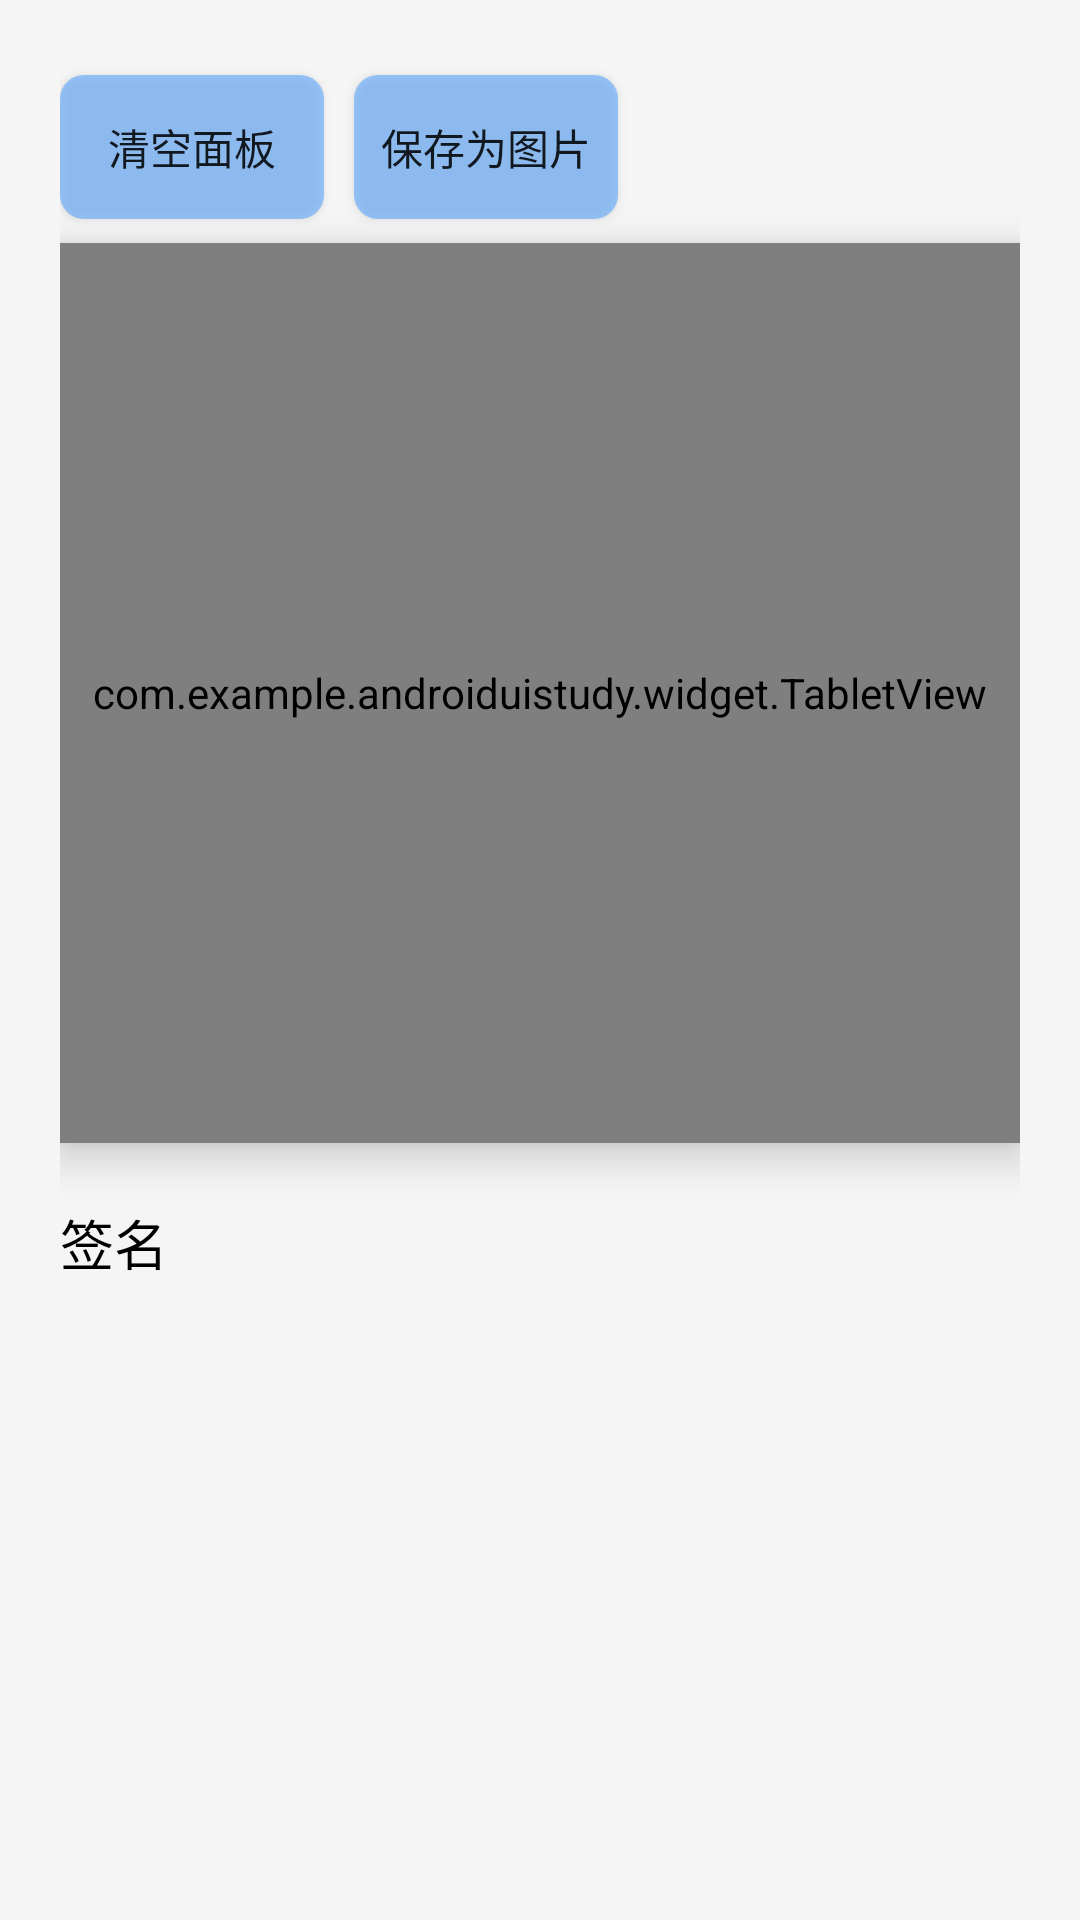

This screen was rendered from an Android layout file. Write that file and the resources it references.
<!-- AndroidManifest.xml: application theme Theme.AndroidUiStudy -->
<!-- res/layout/fragment_tablet.xml -->
<?xml version="1.0" encoding="utf-8"?>
<layout xmlns:android="http://schemas.android.com/apk/res/android"
    xmlns:tools="http://schemas.android.com/tools">

    <data>

    </data>

    <LinearLayout
        android:layout_width="match_parent"
        android:layout_height="match_parent"
        style="@style/CommonLinearLayout"
        android:background="@color/bg_f5"
        android:orientation="vertical">

        <LinearLayout
            android:layout_width="match_parent"
            android:layout_height="wrap_content"
            android:orientation="horizontal">
            <Button
                android:id="@+id/btn_clear_tablet"
                android:layout_width="wrap_content"
                android:layout_height="wrap_content"
                android:layout_marginRight="10dp"
                style="@style/CommonButton"
                android:layout_marginBottom="8dp"
                android:text="清空面板"/>

            <Button
                android:id="@+id/btn_save_tablet"
                android:layout_width="wrap_content"
                android:layout_height="wrap_content"
                style="@style/CommonButton"
                android:layout_marginBottom="8dp"
                android:text="保存为图片"/>
        </LinearLayout>

        <com.example.androiduistudy.widget.TabletView
            android:id="@+id/view_tablet"
            android:layout_width="match_parent"
            android:layout_height="300dp"
            android:background="@color/white"
            android:elevation="8dp"
            android:shadowRadius="10"/>

        <TextView
            android:layout_width="wrap_content"
            android:layout_height="wrap_content"
            android:layout_marginTop="20dp"
            style="@style/CommonTextView"
            android:text="签名"/>

        <ImageView
            android:id="@+id/img_save_tablet"
            android:layout_width="wrap_content"
            android:layout_height="wrap_content"/>
    </LinearLayout>
</layout>
<!-- resources referenced by this layout -->
<resources>
  <color name="bg_f5">#F5F5F5</color>
  <color name="white">#FFFFFFFF</color>
  <style name="CommonButton">
          <item name="android:layout_width">wrap_content</item>
          <item name="android:layout_height">wrap_content</item>
          <item name="android:background">@drawable/bg_common_btn</item>
          <item name="android:layout_marginTop">5dp</item>
          <item name="android:layout_marginBottom">5dp</item>
          <item name="textAllCaps">false</item>
          <item name="android:text">按钮</item>
      </style>
  <style name="CommonLinearLayout">
          <item name="android:layout_width">match_parent</item>
          <item name="android:layout_height">match_parent</item>
          <item name="android:padding">20dp</item>
          <item name="android:orientation">vertical</item>
      </style>
  <style name="CommonTextView">
          <item name="android:layout_width">wrap_content</item>
          <item name="android:layout_height">wrap_content</item>
          <item name="android:textSize">18sp</item>
          <item name="android:textColor">@color/black</item>
          <item name="textAllCaps">false</item>
          <item name="android:text">通用文本</item>
      </style>
  <style name="Theme.AndroidUiStudy" parent="Theme.MaterialComponents.DayNight.NoActionBar.Bridge">
          
          <item name="colorPrimary">@color/purple_500</item>
          <item name="colorPrimaryVariant">@color/purple_700</item>
          <item name="colorOnPrimary">@color/white</item>
          
          <item name="colorSecondary">@color/teal_200</item>
          <item name="colorSecondaryVariant">@color/teal_700</item>
          <item name="colorOnSecondary">@color/black</item>
          
          <item name="android:statusBarColor" tools:targetApi="l">?attr/colorPrimaryVariant</item>
          
      </style>
  <!-- drawable bg_common_btn (drawable-v24) -->
  <?xml version="1.0" encoding="utf-8"?>
  <selector xmlns:android="http://schemas.android.com/apk/res/android">
      <item android:state_pressed="true">
          <shape>
              <solid android:color="@color/text_blue"/>
              <corners android:radius="8dp"/>
          </shape>
      </item>
  
      <item>
          <shape>
              <solid android:color="@color/text_blue2"/>
              <corners android:radius="8dp"/>
          </shape>
      </item>
  </selector>
  <color name="black">#FF000000</color>
  <color name="purple_500">#FF6200EE</color>
  <color name="purple_700">#FF3700B3</color>
  <color name="teal_200">#FF03DAC5</color>
  <color name="teal_700">#FF018786</color>
  <color name="text_blue">#FF5DA9FF</color>
  <color name="text_blue2">#995DA9FF</color>
</resources>
